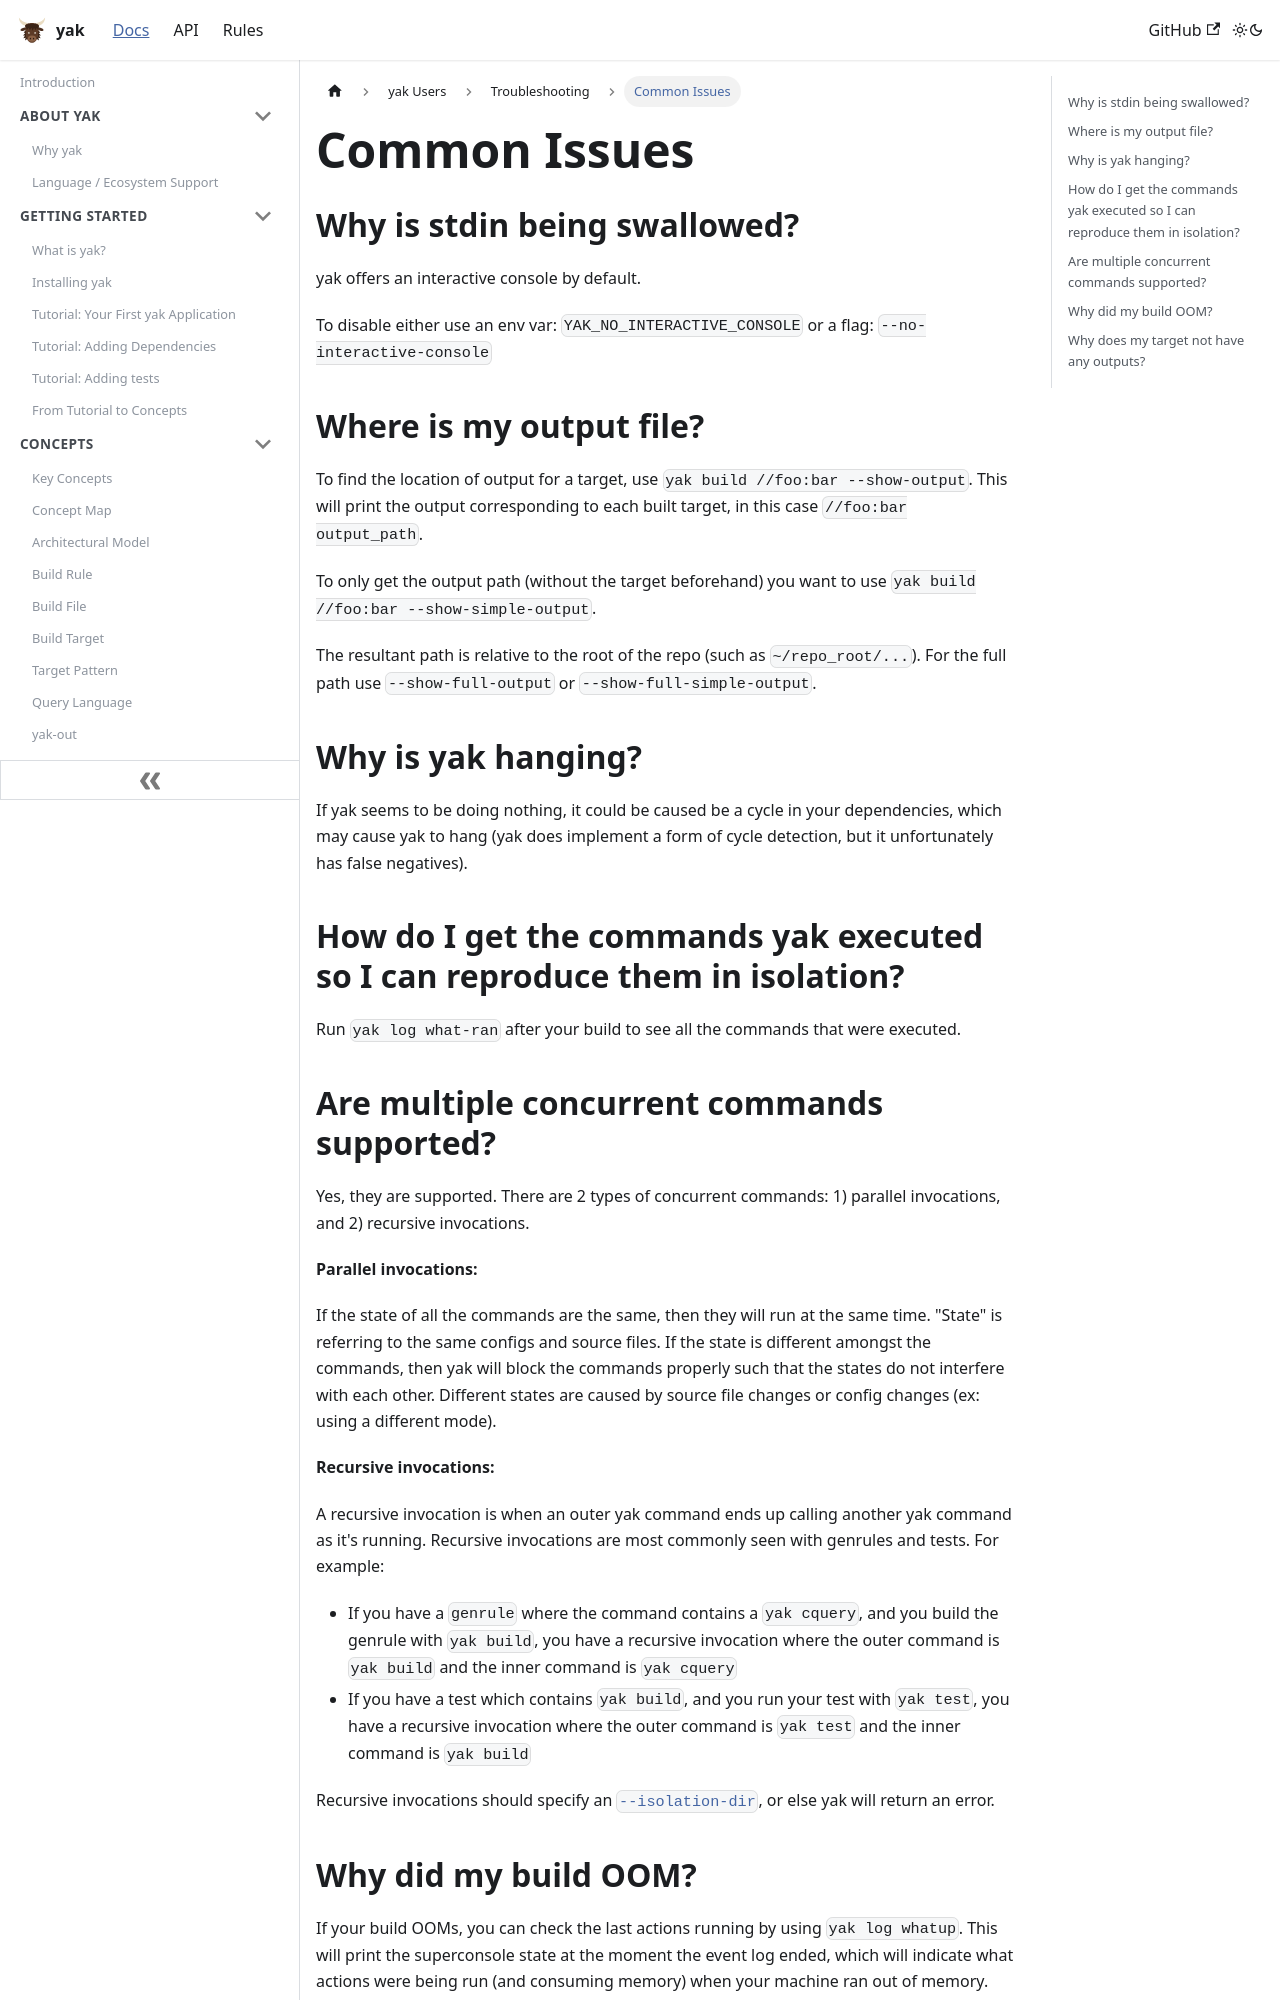

repository: rdeusser/yak · page: docs/users/faq/common_issues/index.html · generator: docusaurus

---
id: common_issues
title: Common Issues
---

## Why is stdin being swallowed?

yak offers an interactive console by default.

To disable either use an env var: `YAK_NO_INTERACTIVE_CONSOLE` or a flag:
`--no-interactive-console`

## Where is my output file?

To find the location of output for a target, use
`yak build //foo:bar --show-output`. This will print the output corresponding
to each built target, in this case `//foo:bar output_path`.

To only get the output path (without the target beforehand) you want to use
`yak build //foo:bar --show-simple-output`.

The resultant path is relative to the root of the repo (such as
`~/repo_root/...`). For the full path use `--show-full-output` or
`--show-full-simple-output`.

## Why is yak hanging?

If yak seems to be doing nothing, it could be caused be a cycle in your
dependencies, which may cause yak to hang (yak does implement a form of
cycle detection, but it unfortunately has false negatives).

## How do I get the commands yak executed so I can reproduce them in isolation?

Run `yak log what-ran` after your build to see all the commands that were
executed.

## Are multiple concurrent commands supported?

Yes, they are supported. There are 2 types of concurrent commands: 1) parallel
invocations, and 2) recursive invocations.

**Parallel invocations:**

If the state of all the commands are the same, then they will run at the same
time. "State" is referring to the same configs and source files. If the state is
different amongst the commands, then yak will block the commands properly such
that the states do not interfere with each other. Different states are caused by
source file changes or config changes (ex: using a different mode).

**Recursive invocations:**

A recursive invocation is when an outer yak command ends up calling another
yak command as it's running. Recursive invocations are most commonly seen with
genrules and tests. For example:

- If you have a `genrule` where the command contains a `yak cquery`, and you
  build the genrule with `yak build`, you have a recursive invocation where
  the outer command is `yak build` and the inner command is `yak cquery`
- If you have a test which contains `yak build`, and you run your test with
  `yak test`, you have a recursive invocation where the outer command is
  `yak test` and the inner command is `yak build`

Recursive invocations should specify an
[`--isolation-dir`](../../concepts/isolation_dir.md), or else yak will return
an error.
